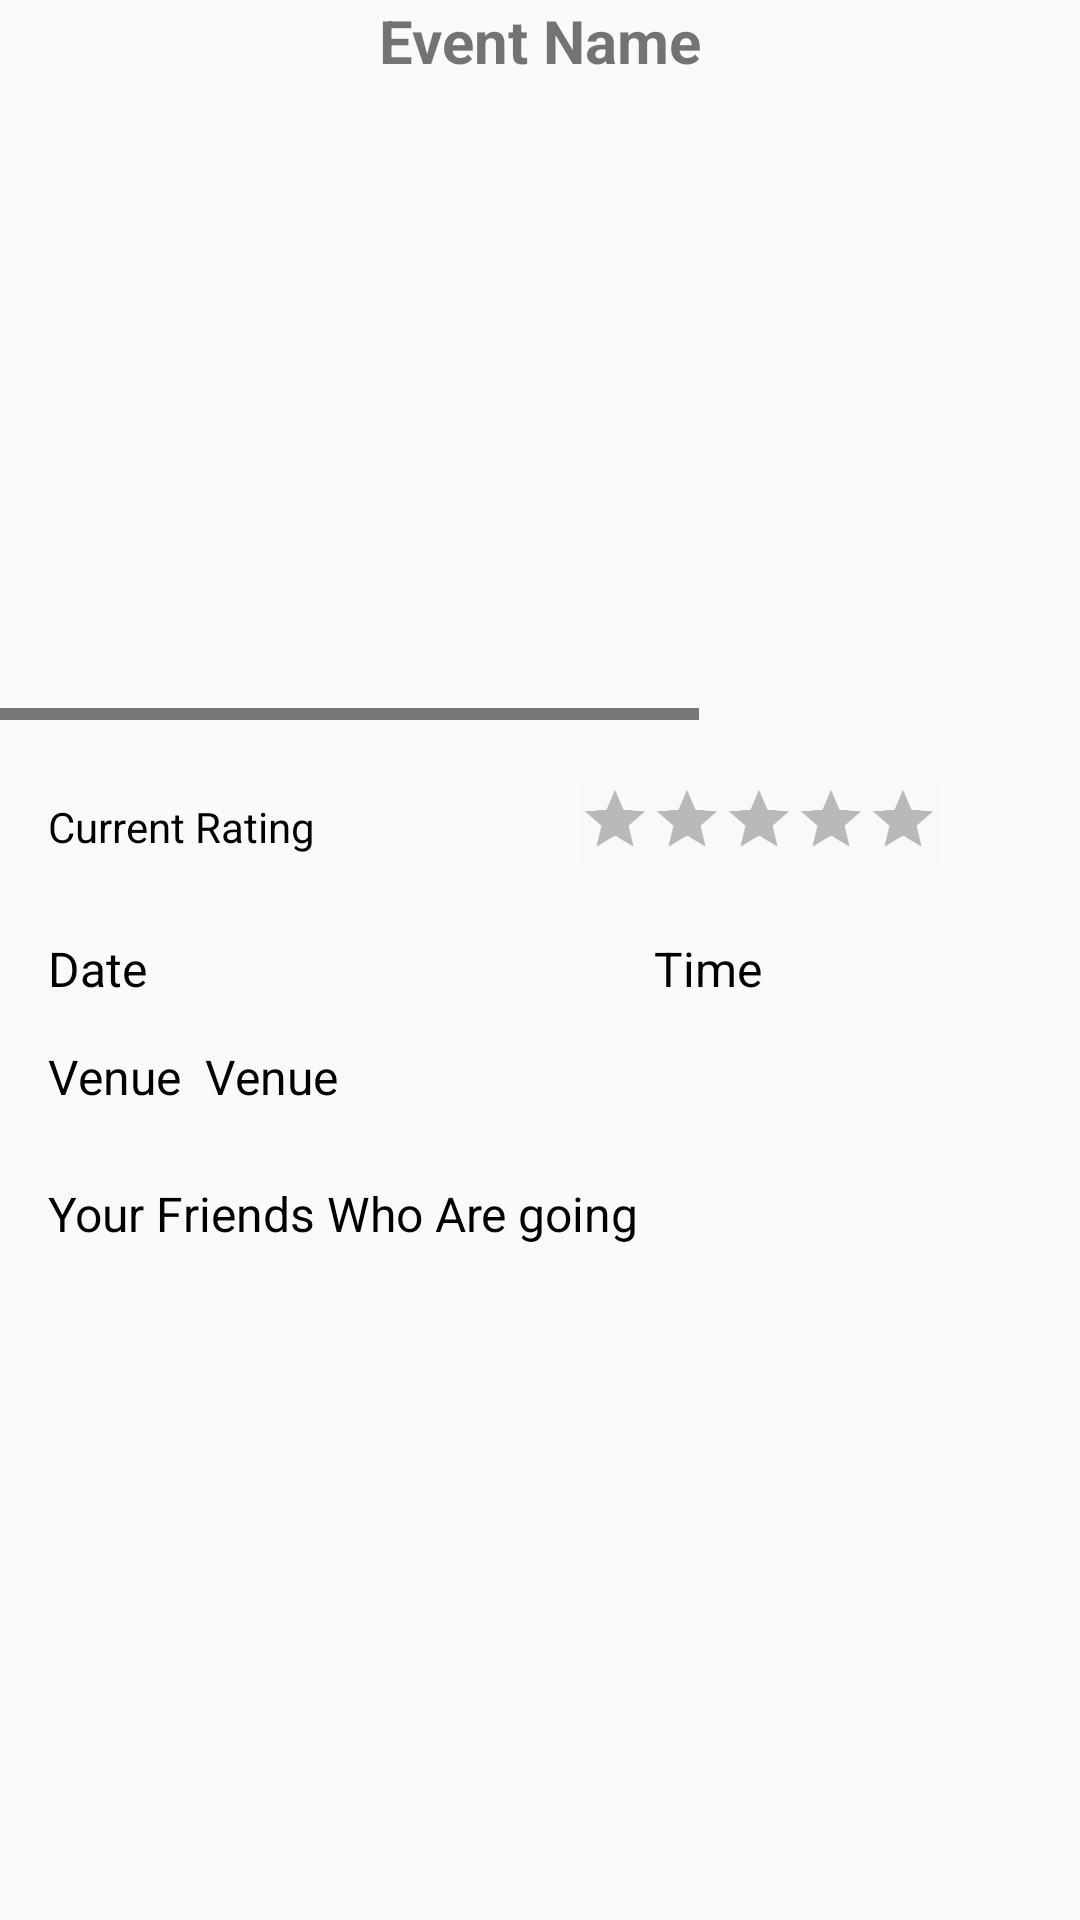

The Android layout XML behind this screen, and the referenced resources:
<!-- AndroidManifest.xml: application theme AppTheme -->
<!-- res/layout/activity_attend_event.xml -->
<?xml version="1.0" encoding="utf-8"?>
<androidx.constraintlayout.widget.ConstraintLayout xmlns:android="http://schemas.android.com/apk/res/android"
    xmlns:app="http://schemas.android.com/apk/res-auto"
    xmlns:tools="http://schemas.android.com/tools"
    android:layout_width="match_parent"
    android:layout_height="match_parent">

    
    <TextView
        android:id="@+id/Eventname2"
        android:layout_width="wrap_content"
        android:layout_height="wrap_content"
        android:layout_marginStart="151dp"
        android:layout_marginEnd="151dp"
        android:text="Event Name"
        android:textAlignment="center"
        android:textSize="20sp"
        android:textStyle="bold"
        app:layout_constraintEnd_toEndOf="parent"
        app:layout_constraintStart_toStartOf="parent"
        app:layout_constraintTop_toTopOf="parent" />

    <HorizontalScrollView
        android:id="@+id/imageScrollView"
        android:layout_width="match_parent"
        android:layout_height="204dp"
        android:layout_marginTop="9dp"
        app:layout_constraintEnd_toEndOf="parent"
        app:layout_constraintStart_toStartOf="parent"
        app:layout_constraintTop_toBottomOf="@+id/Eventname2">

        <LinearLayout
            android:layout_width="wrap_content"
            android:layout_height="match_parent"
            android:gravity="center"
            android:orientation="horizontal">

            
            <ImageView
                android:id="@+id/image1"
                android:layout_width="180dp"
            android:layout_height="match_parent"
            android:layout_marginEnd="8dp"
            android:scaleType="fitCenter" />

            
            <ImageView
                android:id="@+id/image2"
                android:layout_width="180dp"
                android:layout_height="match_parent"
                android:layout_marginEnd="8dp"
                android:scaleType="fitCenter" />

            
            <ImageView
                android:id="@+id/image3"
                android:layout_width="180dp"
                android:layout_height="match_parent"
                android:scaleType="fitCenter" />
        </LinearLayout>
    </HorizontalScrollView>

    
    <TextView
        android:id="@+id/CurrentRating"
        android:layout_width="wrap_content"
        android:layout_height="wrap_content"
        android:layout_marginStart="16dp"
        android:layout_marginTop="26dp"
        android:text="Current Rating"
        android:textColor="#000000"
        app:layout_constraintStart_toStartOf="parent"
        app:layout_constraintTop_toBottomOf="@+id/imageScrollView" />

    <RatingBar
        android:id="@+id/ratingBar2"
        android:layout_width="wrap_content"
        android:layout_height="wrap_content"
        android:layout_marginStart="28dp"
        android:layout_marginTop="7dp"
        android:background="#F9F9F9"
        android:isIndicator="true"
        android:progressTint="#FFEB3B"
        android:scaleX="0.5"
        android:scaleY="0.5"
        android:secondaryProgressTint="#FFEB3B"
        app:layout_constraintStart_toEndOf="@+id/CurrentRating"
        app:layout_constraintTop_toBottomOf="@+id/imageScrollView" />

    

    

    <TextView
        android:id="@+id/Datelbl"
        android:layout_width="150dp"
        android:layout_height="20dp"
        android:layout_marginStart="16dp"
        android:layout_marginTop="8dp"
        android:text="Date"
        android:textColor="#000000"
        android:textSize="16sp"
        app:layout_constraintStart_toStartOf="parent"
        app:layout_constraintTop_toBottomOf="@+id/ratingBar2" />

    <TextView
        android:id="@+id/Timelbl"
        android:layout_width="150dp"
        android:layout_height="20dp"
        android:layout_marginStart="52dp"
        android:layout_marginTop="8dp"
        android:text="Time"
        android:textColor="#000000"
        android:textSize="16sp"
        app:layout_constraintStart_toEndOf="@+id/Datelbl"
        app:layout_constraintTop_toBottomOf="@+id/ratingBar2" />

    <TextView
        android:id="@+id/Venuelbl"
        android:layout_width="wrap_content"
        android:layout_height="wrap_content"
        android:layout_marginStart="16dp"
        android:layout_marginTop="16dp"
        android:text="Venue"
        android:textColor="#000000"
        android:textSize="16sp"
        app:layout_constraintStart_toStartOf="parent"
        app:layout_constraintTop_toBottomOf="@+id/Timelbl" />

    <TextView
        android:id="@+id/venuelbl"
        android:layout_width="273dp"
        android:layout_height="22dp"
        android:layout_marginStart="8dp"
        android:layout_marginTop="16dp"
        android:text="Venue"
        android:textColor="#000000"
        android:textSize="16sp"
        app:layout_constraintStart_toEndOf="@+id/Venuelbl"
        app:layout_constraintTop_toBottomOf="@+id/Timelbl" />

    <TextView
        android:id="@+id/FriendsGoingLbl"
        android:layout_width="wrap_content"
        android:layout_height="wrap_content"
        android:layout_marginStart="16dp"
        android:layout_marginTop="24dp"
        android:text="Your Friends Who Are going"
        android:textColor="#000000"
        android:textSize="16sp"
        app:layout_constraintStart_toStartOf="parent"
        app:layout_constraintTop_toBottomOf="@+id/Venuelbl" />

    <androidx.recyclerview.widget.RecyclerView
        android:id="@+id/FriendGoing"
        android:layout_width="match_parent"
        android:layout_height="270dp"
        android:layout_marginTop="10dp"
        android:layout_marginEnd="1dp"
        app:layout_constraintEnd_toEndOf="parent"
        app:layout_constraintStart_toStartOf="parent"
        app:layout_constraintTop_toBottomOf="@+id/FriendsGoingLbl" />

    
    <Button
        android:id="@+id/button11"
        android:layout_width="332dp"
        android:layout_height="45dp"
        android:background="@color/black"
        android:text="Attend Event"
        android:textColor="@color/white"
        app:layout_constraintEnd_toEndOf="parent"
        app:layout_constraintStart_toStartOf="parent"
        app:layout_constraintTop_toBottomOf="@+id/FriendGoing" />

</androidx.constraintlayout.widget.ConstraintLayout>
<!-- resources referenced by this layout -->
<resources>
  <style name="AppTheme" parent="Theme.AppCompat.DayNight.DarkActionBar">
          
          <item name="colorPrimary">@color/black</item>
          <item name="colorPrimaryDark">@color/black</item>
          <item name="colorAccent">@color/black</item>
          <item name="windowActionBar">false</item>
          <item name="windowNoTitle">true</item>
  
  
          
          <item name="android:textColorPrimary">@color/white</item>
          <item name="android:textColorSecondary">@android:color/black</item>
  
          
      </style>
  <!-- not gathered from this repository: default colours our renderer supplied (Android Studio template values) -->
  <color name="black">#FF000000</color>
  <color name="white">#FFFFFFFF</color>
</resources>
